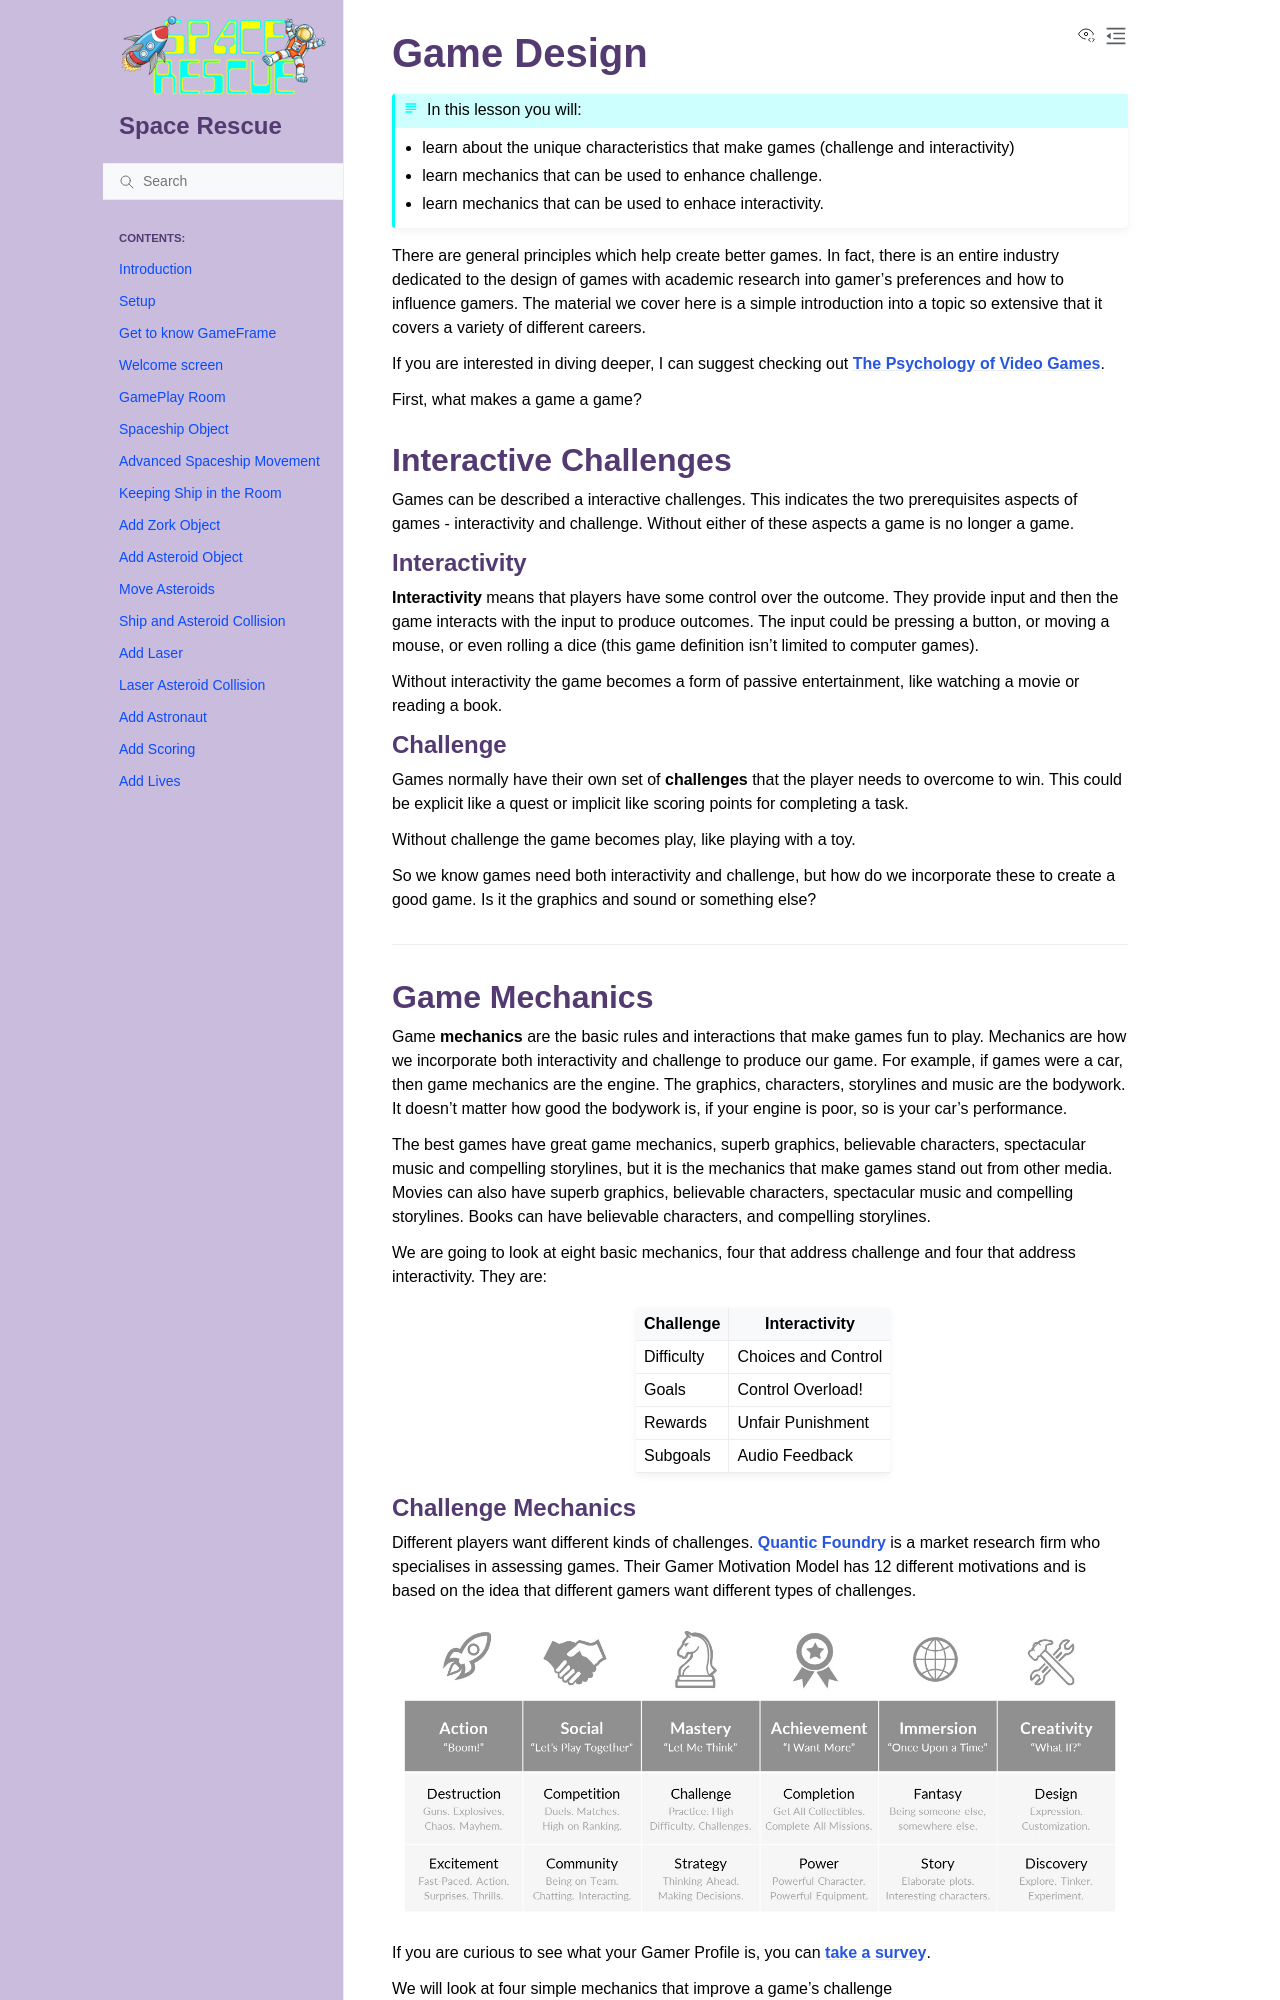

repository: DamoM73/space-rescue-tutorials · page: 18_game_design.html · generator: sphinx

# Game Design

```{topic} In this lesson you will:
- learn about the unique characteristics that make games (challenge and interactivity)
- learn mechanics that can be used to enhance challenge.
- learn mechanics that can be used to enhace interactivity.
```

There are general principles which help create better games. In fact, there is an entire industry dedicated to the design of games with academic research into gamer's preferences and how to influence gamers. The material we cover here is a simple introduction into a topic so extensive that it covers a variety of different careers. 

If you are interested in diving deeper, I can suggest checking out **[The Psychology of Video Games](https://www.psychologyofgames.com/)**.

First, what makes a game a game?

## Interactive Challenges

Games can be described a interactive challenges. This indicates the two prerequisites aspects of games - interactivity and challenge. Without either of these aspects a game is no longer a game.

### Interactivity

**Interactivity** means that players have some control over the outcome. They provide input and then the game interacts with the input to produce outcomes. The input could be pressing a button, or moving a mouse, or even rolling a dice (this game definition isn't limited to computer games).

Without interactivity the game becomes a form of passive entertainment, like watching a movie or reading a book.

### Challenge

Games normally have their own set of **challenges** that the player needs to overcome to win. This could be explicit like a quest or implicit like scoring points for completing a task.

Without challenge the game becomes play, like playing with a toy.

So we know games need both interactivity and challenge, but how do we incorporate these to create a good game. Is it the graphics and sound or something else?

---

## Game Mechanics

Game **mechanics** are the basic rules and interactions that make games fun to play. Mechanics are how we incorporate both interactivity and challenge to produce our game. For example, if games were a car, then game mechanics are the engine. The graphics, characters, storylines and music are the bodywork. It doesn't matter how good the bodywork is, if your engine is poor, so is your car's performance.

The best games have great game mechanics, superb graphics, believable characters, spectacular music and compelling storylines, but it is the mechanics that make games stand out from other media. Movies can also have superb graphics, believable characters, spectacular music and compelling storylines. Books can have believable characters, and compelling storylines.

We are going to look at eight basic mechanics, four that address challenge and four that address interactivity. They are:

| Challenge | Interactivity |
| --- | --- |
| Difficulty | Choices and Control |
| Goals | Control Overload! |
| Rewards | Unfair Punishment |
| Subgoals | Audio Feedback |

### Challenge Mechanics

Different players want different kinds of challenges. **[Quantic Foundry](https://quanticfoundry.com/)** is a market research firm who specialises in assessing games. Their Gamer Motivation Model has 12 different motivations and is based on the idea that different gamers want different types of challenges. 

![Gamer Motivations](assets/img/gamer_motivations.jpg)

If you are curious to see what your Gamer Profile is, you can **[take a survey](https://apps.quanticfoundry.com/surveys/start/gamerprofile/)**.

We will look at four simple mechanics that improve a game's challenge

- Difficulty
- Goals
- Rewards
- Subgoals
